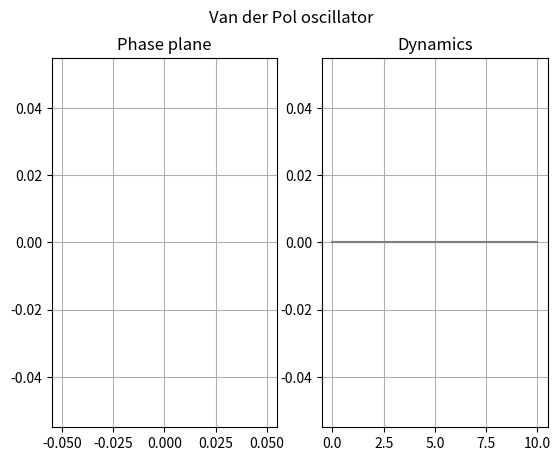

Write the Python code that produced this figure.
import matplotlib.pyplot as plt
import numpy as np
from scipy.integrate import solve_ivp
import argparse
import time as tm
from math import cos,sqrt,exp

INTEGRATORS = ['RK45','Radau','BDF']
t_init = tm.time()
parser = argparse.ArgumentParser()
parser.add_argument('-mu', '--parameter', type=float, default=1)
parser.add_argument('-tf', '--t_bound',type=float, default=10)
parser.add_argument('-y0', '--initial_state', type=str, default='0.0,0.0')
parser.add_argument('--integrator',type=str,choices=INTEGRATORS,default='Radau')
args = parser.parse_args()
mu = args.parameter
tf = args.t_bound
method = args.integrator
y0 = np.array([float(x) for x in args.initial_state.split(',')])
def van_der_pol(t,y):
    return np.array([y[1], mu*(1-y[0]*y[0])*y[1]-y[0]])
t_start = tm.time()
solution = solve_ivp(van_der_pol,(0,tf),y0,method,dense_output=True)
t_calc = tm.time()
print(t_start-t_init, t_calc-t_start,t_calc-t_init)
time = solution.t
state = solution.y
fig, axes = plt.subplots(1,2)
fig.suptitle("Van der Pol oscillator")
axes[0].set_title("Phase plane")
axes[1].set_title("Dynamics")
axes[0].grid()
axes[1].grid()
axes[0].plot(state[0],state[1],color='tab:gray')
axes[1].plot(time,state[0],color='tab:gray')
plt.show()
